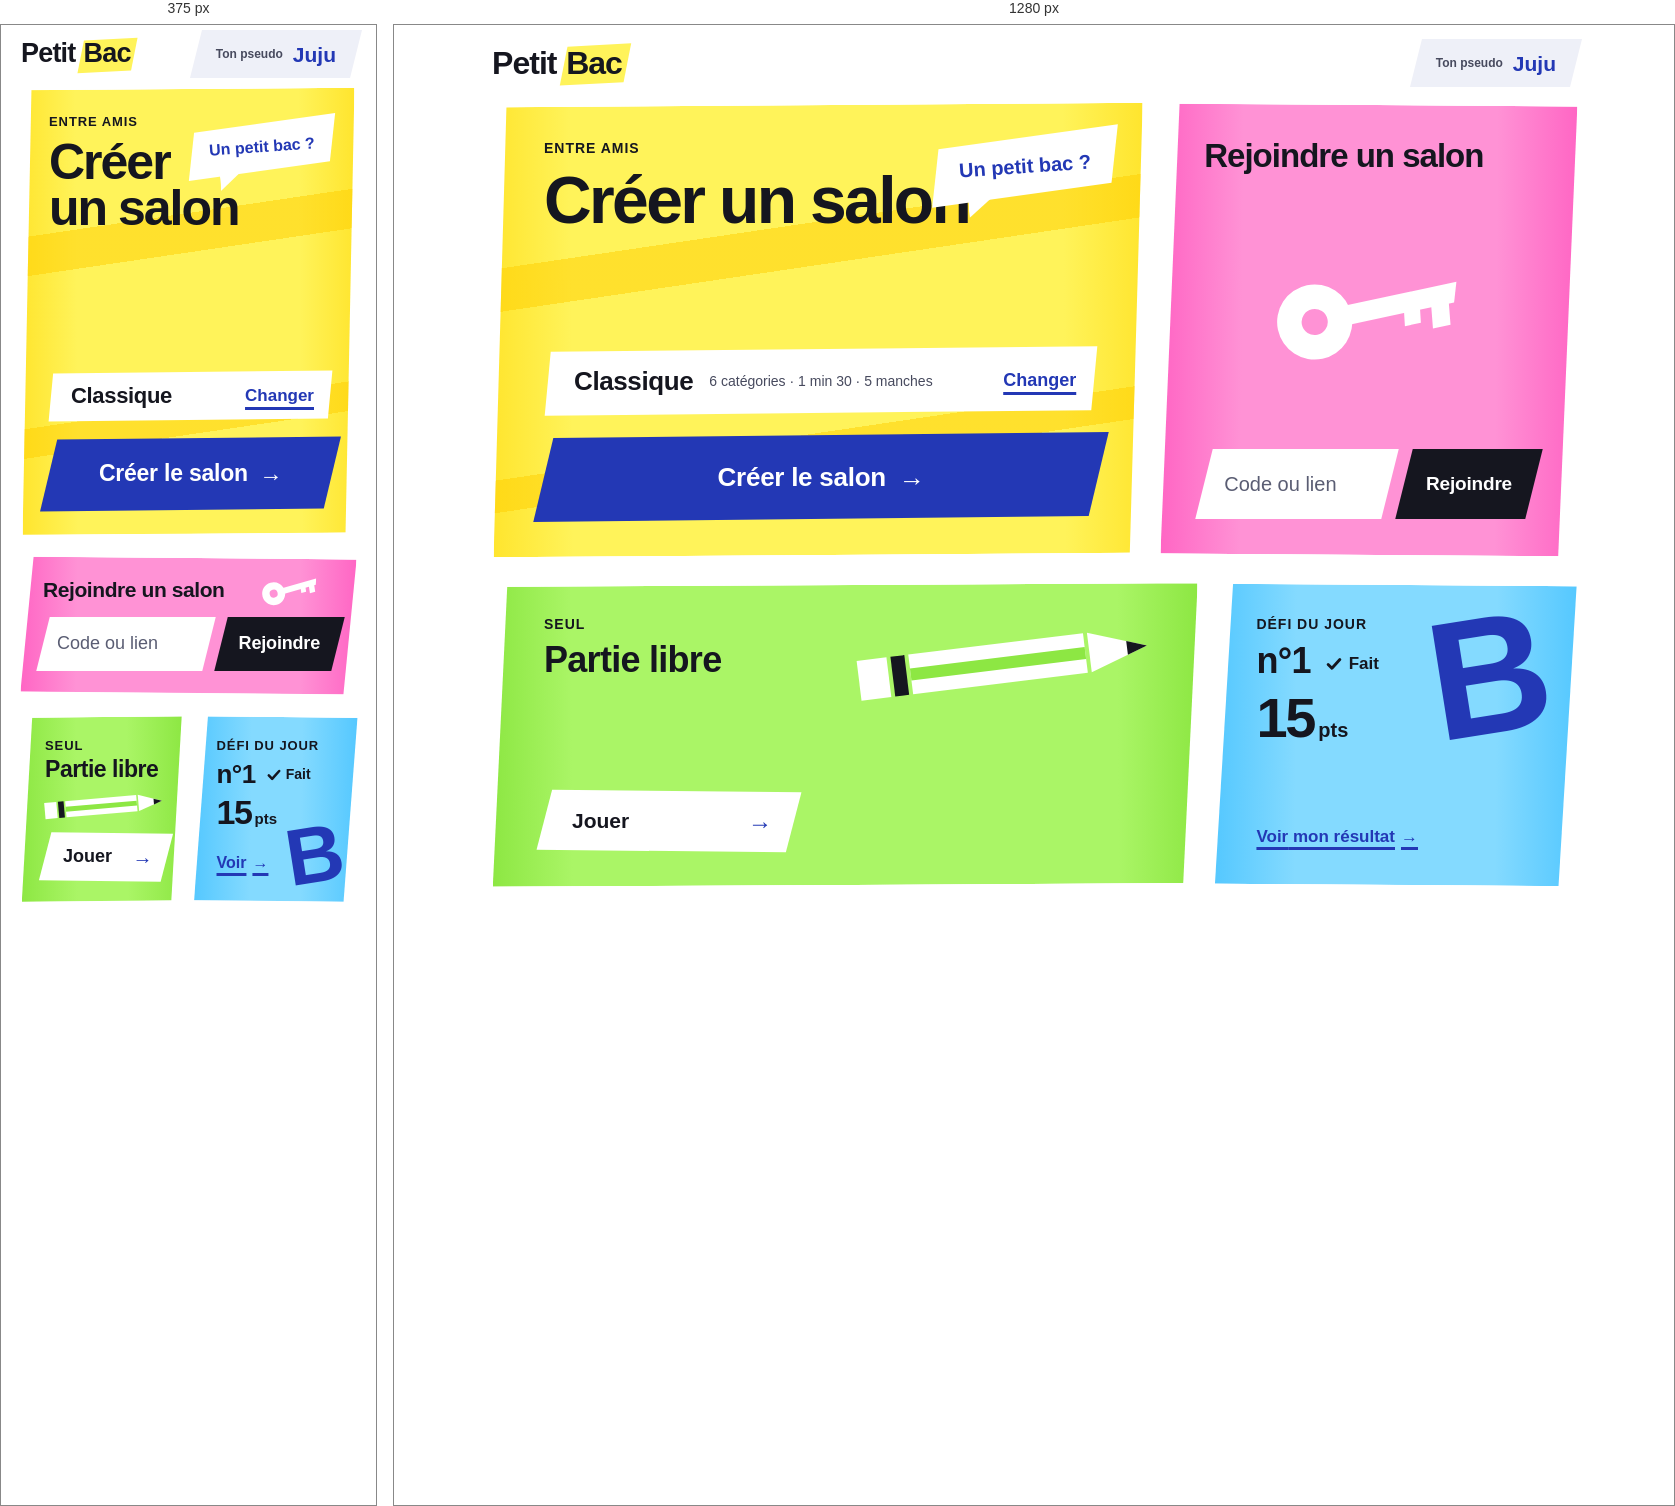
Rendered at 375 px and 1280 px, left to right.

<!-- file: index.html -->
<!doctype html>
<html lang="fr">
<head>
<meta charset="utf-8">
<meta name="viewport" content="width=device-width, initial-scale=1">
<title>Petit Bac — Accueil</title>
<link rel="preconnect" href="https://fonts.googleapis.com">
<link rel="preconnect" href="https://fonts.gstatic.com" crossorigin>
<link href="https://fonts.googleapis.com/css2?family=Bricolage+Grotesque:opsz,wdth,wght@12..96,75..100,200..800&family=Shantell+Sans:wght@400..700&display=swap" rel="stylesheet">
<link rel="stylesheet" href="kit.css">
<link rel="stylesheet" href="style.css">
</head>
<body class="p-acc">

<header class="top">
  <div class="wrap top__in">
    <a class="mark" href="index.html">Petit <span class="mark__hl">Bac</span></a>
    <a class="me" href="#" aria-label="Ton pseudo : Juju. Le changer"><span class="me__k">Ton pseudo</span><span class="me__n">Juju</span></a>
  </div>
</header>

<main class="wrap grille">
  <h1 class="sr">Petit Bac : à quoi on joue ?</h1>

  <!-- 1. Entre amis : créer un salon. La plus grande tuile, le surligneur jaune passé trois fois, une bulle de copain. -->
  <form class="tuile cr" action="#" aria-labelledby="cr-t">
    <span class="bulle" aria-hidden="true">Un petit bac ?</span>
    <p class="kick">Entre amis</p>
    <h2 id="cr-t" class="cr__t"><span class="cr__t1">Créer</span> <span class="cr__t2">un salon</span></h2>

    <!-- le préréglage choisi, sur une bande de papier ; on le change sur la feuille (suite.html) -->
    <div class="cr__pre">
      <p class="cr__pn">Classique</p>
      <p class="cr__pd">6 catégories · 1 min 30 · 5 manches</p>
      <a class="ink-link cr__chg" href="suite.html" aria-label="Changer de préréglage (Classique)">Changer</a>
    </div>
    <input type="hidden" name="prereglage" value="classique">

    <button class="btn btn--xl btn--wide cr__go" type="submit">Créer le salon <span aria-hidden="true">→</span></button>
  </form>

  <!-- 1 bis. Entre amis : rejoindre, en rose, une clé ; le champ du code directement dans la tuile -->
  <section class="tuile rj" aria-labelledby="rj-t">
    <!-- le titre, puis la clé centrée dans la place qui reste : à côté du titre sur téléphone, entre le titre et le champ sur ordinateur -->
    <div class="rj__head">
      <h2 id="rj-t" class="rj__t">Rejoindre un salon</h2>
      <svg class="cle" viewBox="0 0 240 104" aria-hidden="true">
        <path fill="#fff" fill-rule="evenodd" d="M52 6a46 46 0 1 1 0 92a46 46 0 1 1 0-92zm0 30a16 16 0 1 0 0 32a16 16 0 1 0 0-32z"/>
        <path fill="#fff" d="M90 40h142l-8 24H90z"/>
        <path fill="#fff" d="M196 60h22l-4 30h-22zM162 60h20l-3 20h-20z"/>
      </svg>
    </div>
    <form class="join rj__form" action="#">
      <div class="field"><input type="text" name="code" placeholder="Code ou lien" aria-label="Code ou lien du salon" autocomplete="off" autocapitalize="characters"></div>
      <button class="btn btn--ink" type="submit">Rejoindre</button>
    </form>
  </section>

  <!-- 2. Seul : la partie libre, en vert, un crayon ; le préréglage se choisit sur la feuille (suite-libre.html) -->
  <section class="tuile se" aria-labelledby="se-t">
    <div class="se__titles">
      <p class="kick">Seul</p>
      <h2 id="se-t" class="se__t">Partie libre</h2>
    </div>
    <svg class="crayon" viewBox="0 0 300 64" aria-hidden="true">
      <path fill="#fff" d="M4 12h30v40H4z"/>
      <path class="crayon__ink" d="M38 12h14v40H38z"/>
      <path fill="#fff" d="M56 12h176v40H56z"/>
      <path class="crayon__pan" d="M56 26h176v12H56z"/>
      <path fill="#fff" d="M236 12l58 20-58 20z"/>
      <path class="crayon__ink" d="M274 25l20 7-20 7z"/>
    </svg>
    <a class="se__go" href="suite-libre.html" aria-label="Jouer une partie libre : choisir le préréglage">Jouer <span aria-hidden="true">→</span></a>
  </section>

  <!-- 3. Le défi du jour, déjà fait : l'essentiel seulement, et la Lettre B écrite au stylo bleu -->
  <section class="tuile dj" aria-labelledby="dj-t">
    <span class="dj__l" role="img" aria-label="Lettre B">B</span>
    <p class="kick" aria-hidden="true">Défi du jour</p>
    <div class="dj__row">
      <h2 id="dj-t" class="dj__t"><span class="dj__tk">Défi du jour </span>n°1</h2>
      <p class="dj__fait">
        <svg class="dj__tick" viewBox="0 0 20 20" fill="none" stroke="currentColor" stroke-width="3.2" stroke-linecap="round" stroke-linejoin="round" aria-hidden="true"><path d="M3.5 10.5l4.2 4.3L16.5 5"/></svg>
        <span>Fait</span>
      </p>
    </div>
    <p class="dj__pts">15<small>pts</small></p>
    <a class="ink-link dj__voir" href="#" aria-label="Voir mon résultat du défi n°1"><span>Voir<span class="dj__voir-x"> mon résultat</span></span><span aria-hidden="true">→</span></a>
  </section>

</main>
</body>
</html>


/* @media block from kit.css */
@media (min-width:900px){
  .wrap{padding:0 40px}
  .top__in{min-height:80px}
  .mark{font-size:32px}

  .acc{grid-template-columns:repeat(12,minmax(0,1fr));column-gap:52px;row-gap:46px;padding-top:6px;padding-bottom:72px}
  .resume{grid-column:1/8;grid-row:1;align-self:center;padding:10px 16px 10px 32px}
  .resume__b{display:inline;margin-left:12px;font-size:15px}
  .resume__txt{display:flex;align-items:center;min-width:0}
  .serie{grid-column:8/-1;grid-row:1;align-self:center}
  .defi{grid-column:1/8;grid-row:2/span 2;padding:48px 60px 42px;margin:0}
  .defi__t{font-size:46px}
  .defi__n{font-size:168px;margin-top:16px}
  .secret{margin:6px 18px 0 0;gap:14px}
  .secret__q{width:146px;height:166px;font-size:124px}
  .secret__k{font-size:14px}
  .stats{gap:16px;margin-top:40px}
  .stats li{padding:16px 8px 14px}
  .stats b{font-size:46px}
  .stats span{font-size:15px}
  .defi__note{font-size:18px;margin-top:24px}
  .defi__go{min-height:90px;font-size:28px;margin-top:28px}
  .defi__mid{font-size:15px}
  .hier{grid-column:8/-1;grid-row:2;align-self:start;padding-top:10px}
  .dabs{gap:12px 14px}
  .amis{grid-column:1/9;grid-row:4}
  .amis__cols{grid-template-columns:minmax(0,1.2fr) minmax(0,1fr);gap:44px}
  .seul{grid-column:9/-1;grid-row:4}
  .libre{padding:30px 34px 32px}
  .foot{grid-column:1/-1;grid-row:5;grid-template-columns:auto 1fr;align-items:center;column-gap:22px}

  .game{grid-template-columns:420px minmax(0,1fr);grid-template-areas:"tirage players" "tirage grille" "chat stop";grid-template-rows:auto 1fr auto;column-gap:72px;row-gap:24px;align-items:start;padding-top:12px;padding-bottom:40px}
  .tirage{grid-area:tirage;grid-template-columns:1fr;align-items:start}
  .letter{height:340px;margin-bottom:22px}
  .letter__ink i:first-child{right:5%}
  .letter__c{font-size:440px;transform:translate(-6px,-16px)}
  .clock{grid-template-columns:auto 1fr;align-items:end;column-gap:20px}
  .clock__round{grid-column:1/-1;font-size:16px}
  .clock__t{font-size:104px;margin-top:14px}
  .clock__of{font-size:15px;padding-bottom:14px}
  .timebar{height:34px;margin-top:18px}
  .players{grid-area:players}
  .players .kick{font-size:13px}
  .chips{gap:14px}
  .chip{min-height:70px;padding:7px 10px 8px}
  .chip__n{font-size:16px}
  .chip.is-me .chip__n{font-size:19px}
  .chip__p{font-size:26px}
  .grille{grid-area:grille}
  .grille__head h1{font-size:26px}
  .rows{gap:12px}
  .row{--lab:150px;min-height:70px;gap:16px;padding:0 24px 0 32px}
  .row.is-focus::after{left:calc(32px + var(--lab) + 16px);top:18px;bottom:18px}
  .cat{font-size:18px;font-stretch:85%}
  .ans{height:70px;font-size:32px}
  .chat-off{grid-area:chat;align-self:center}
  .stop{grid-area:stop;padding:8px 8px 0}
  .stop__btn{min-height:92px;padding:0 40px 0 48px}
  .stop__w{font-size:54px}
}

/* @media block from style.css */
@media (min-width:900px){
  :root{--cut:16px}
  .p-acc .wrap{max-width:1180px;padding-left:48px;padding-right:48px}
  .p-acc .top__in{min-height:76px}
  .grille{
    /* rangée 1 : Créer 61 %, Rejoindre 39 % ; rangée 2 : Seul 66 %, Défi 34 % ; les deux coutures ne tombent pas l'une sous l'autre */
    grid-template-columns:minmax(0,61fr) minmax(0,5fr) minmax(0,34fr);
    grid-template-rows:minmax(min-content,1.5fr) minmax(min-content,1fr);
    grid-template-areas:"cr rj rj" "se se dj";
    row-gap:30px;padding-top:4px;padding-bottom:40px;
  }
  .tuile{padding:30px 34px 30px 40px}
  .tuile::before{background:linear-gradient(90deg,var(--f2),var(--f) 80px,var(--f) calc(100% - 80px),var(--f2))}

  .cr{margin-right:9px;padding:34px 46px 36px 52px}
  .cr .kick{font-size:14px}
  .cr__t{margin-top:10px;margin-bottom:28px;font-size:66px;line-height:.95}
  .cr__t1,.cr__t2{display:inline}
  .bulle{top:32px;right:30px;width:178px;height:58px;font-size:20px}
  .bulle::after{left:30px;width:28px;height:22px;bottom:-19px}
  .cr__pre{grid-template-columns:auto minmax(0,1fr) auto;column-gap:16px;margin-left:4px;margin-right:4px;padding:8px 12px 8px 26px}
  .cr__pn{font-size:26px}
  .cr__pd{display:block;grid-column:2;grid-row:1;font-size:14px;line-height:1.3;color:var(--ink-2)}
  .cr__chg{grid-column:3;font-size:18px}
  .cr__go{margin-top:22px;min-height:84px;font-size:26px}

  .rj{margin-left:9px;padding:34px 42px 36px 42px;--tilt:.4deg}
  /* la clé : centrée dans la place entre le titre et le champ, au milieu de la tuile */
  .rj__head{flex:1;flex-direction:column;align-items:flex-start;margin-right:0}
  .rj__t{font-size:33px;letter-spacing:-.03em;line-height:1}
  .cle{width:196px;margin:auto;transform:rotate(-12deg)}
  .rj .join{grid-template-columns:minmax(0,1fr) auto;gap:14px;margin-top:0}
  .rj .field{min-height:70px;padding:0 18px 0 20px}
  .rj .field input{height:70px;font-size:20px}
  .rj .btn{min-height:70px;padding:0 22px;font-size:19px}

  .se{margin-right:9px;padding:30px 40px 34px 52px;--tilt:-.3deg}
  .se .kick{font-size:14px}
  .se__t{font-size:36px;margin-top:6px}
  .crayon{position:absolute;z-index:-1;top:46px;right:44px;width:300px;max-width:none;margin:0;transform:rotate(-7deg)}
  .se__go{align-self:flex-start;min-width:250px;min-height:60px;padding:0 22px 0 28px;font-size:21px}
  .se__go span{font-size:24px}

  .dj{margin-left:9px;padding:30px 26px 26px 40px;--tilt:.4deg}
  .dj .kick{font-size:14px}
  .dj__row{margin-top:8px;gap:14px}
  .dj__t{font-size:36px}
  .dj__fait{font-size:17px;gap:6px}
  .dj__tick{width:18px;height:18px}
  .dj__pts{margin-top:14px;font-size:56px}
  .dj__pts small{font-size:20px;margin-left:4px}
  .dj__l{right:26px;bottom:auto;top:-6px;font-size:168px}
  .dj__voir{font-size:17px}
  .dj__voir-x{display:inline}
}

/* @media block from style.css */
@media (min-width:900px){
  .sheet{left:50%;right:auto;width:min(860px,calc(100% - 80px));transform:translateX(-50%);padding:52px 52px 40px}
  .sheet::before{clip-path:polygon(0 28px,100% 0,100% 100%,0 100%)}
  .sheet::after{height:40px;clip-path:polygon(0 28px,100% 0,100% 12px,0 40px)}
  .sheet__grip{top:28px;width:72px;margin-left:-36px}
  .sheet__t{font-size:40px}
  .sheet .presets{grid-template-columns:repeat(3,minmax(0,1fr));gap:18px;margin:32px 0 32px}
  .sheet .preset{grid-template-columns:1fr;align-content:center;min-height:124px;padding:12px 10px 12px 28px}
  .sheet .preset__n{grid-row:auto;margin-bottom:4px;font-size:23px}
  .sheet .btn{min-height:76px;font-size:22px}
}